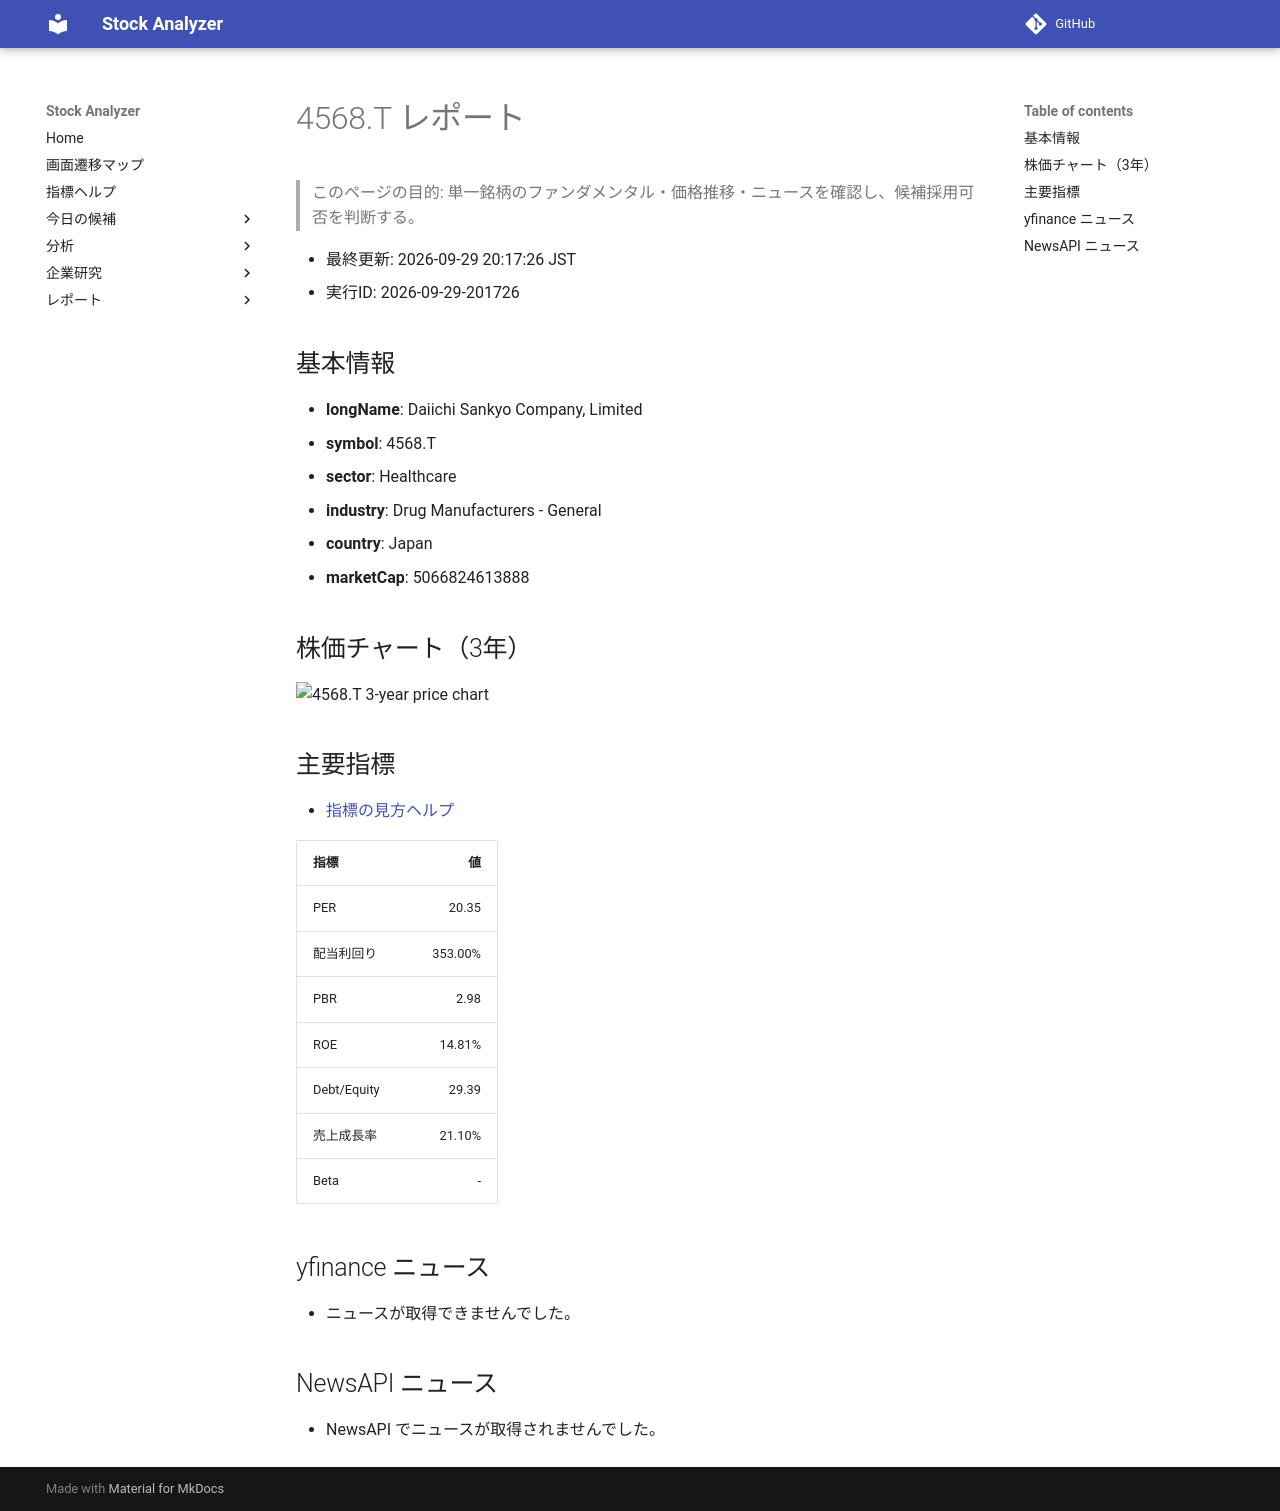

repository: Yumi-note/Making-APP · page: reports/2026-09-29/201726/4568_T/index.html · generator: mkdocs

# 4568.T レポート

> このページの目的: 単一銘柄のファンダメンタル・価格推移・ニュースを確認し、候補採用可否を判断する。

- 最終更新: 2026-09-29 20:17:26 JST
- 実行ID: 2026-09-29-201726

## 基本情報

- **longName**: Daiichi Sankyo Company, Limited
- **symbol**: 4568.T
- **sector**: Healthcare
- **industry**: Drug Manufacturers - General
- **country**: Japan
- **marketCap**: 5066824613888

## 株価チャート（3年）

![4568.T 3-year price chart](4568_T_3y.png)

## 主要指標

- [指標の見方ヘルプ](../../../../indicators.md)

| 指標 | 値 |
|---|---:|
| PER | 20.35 |
| 配当利回り | 353.00% |
| PBR | 2.98 |
| ROE | 14.81% |
| Debt/Equity | 29.39 |
| 売上成長率 | 21.10% |
| Beta | - |

## yfinance ニュース

- ニュースが取得できませんでした。

## NewsAPI ニュース

- NewsAPI でニュースが取得されませんでした。
